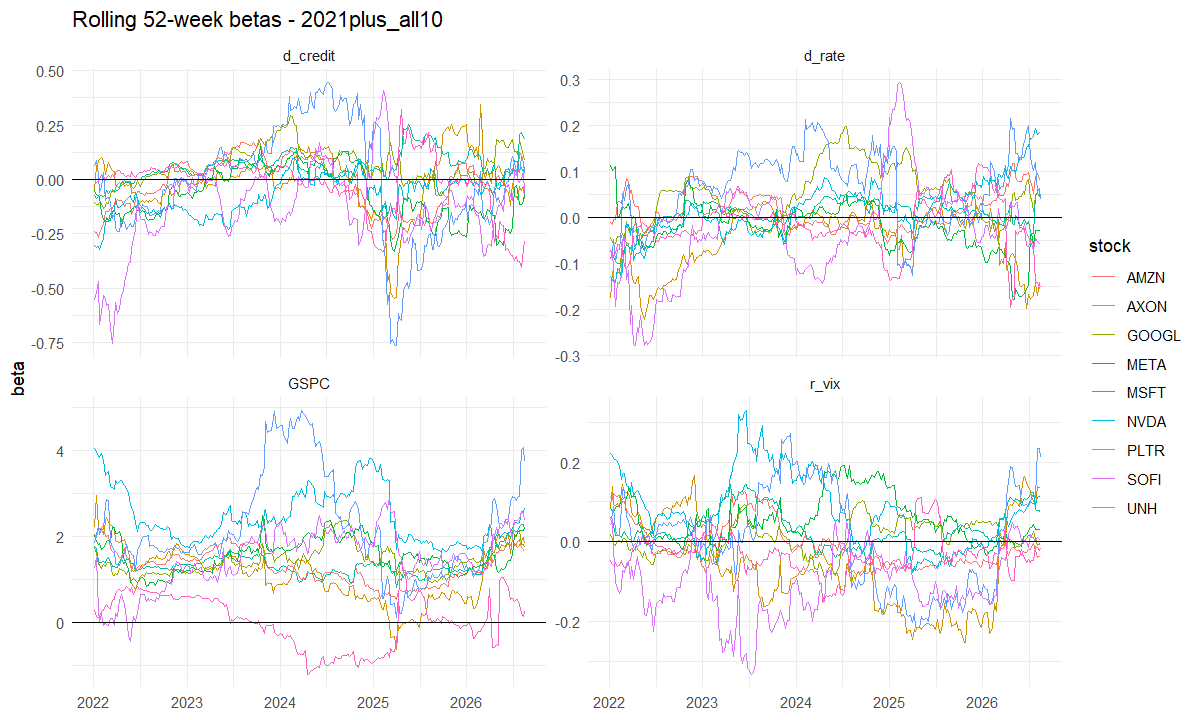

Source data for this figure (header and first rows):
week, stock, factor, beta
2022-01-03, AMZN, d_rate, -0.01179
2022-01-03, AMZN, d_credit, -0.2389
2022-01-03, AMZN, r_vix, 0.1115
2022-01-03, AMZN, GSPC, 2.03
2022-01-10, AMZN, d_rate, -0.01612
2022-01-10, AMZN, d_credit, -0.2444
2022-01-10, AMZN, r_vix, 0.1066
2022-01-10, AMZN, GSPC, 1.963
2022-01-17, AMZN, d_rate, -0.004195
2022-01-17, AMZN, d_credit, -0.2664
2022-01-17, AMZN, r_vix, 0.1212
2022-01-17, AMZN, GSPC, 2.166
2022-01-24, AMZN, d_rate, -0.004363
2022-01-24, AMZN, d_credit, -0.2507
2022-01-24, AMZN, r_vix, 0.1153
2022-01-24, AMZN, GSPC, 2.161
2022-01-31, AMZN, d_rate, 0.03295
2022-01-31, AMZN, d_credit, -0.2248
2022-01-31, AMZN, r_vix, 0.1141
2022-01-31, AMZN, GSPC, 2.208
2022-02-07, AMZN, d_rate, 0.03445
2022-02-07, AMZN, d_credit, -0.2049
2022-02-07, AMZN, r_vix, 0.1162
2022-02-07, AMZN, GSPC, 2.222
2022-02-14, AMZN, d_rate, 0.0303
2022-02-14, AMZN, d_credit, -0.1487
2022-02-14, AMZN, r_vix, 0.09254
2022-02-14, AMZN, GSPC, 1.98
2022-02-21, AMZN, d_rate, 0.04309
2022-02-21, AMZN, d_credit, -0.1483
2022-02-21, AMZN, r_vix, 0.1005
2022-02-21, AMZN, GSPC, 1.997
2022-02-28, AMZN, d_rate, 0.06086
2022-02-28, AMZN, d_credit, -0.1479
2022-02-28, AMZN, r_vix, 0.1006
2022-02-28, AMZN, GSPC, 2.011
2022-03-07, AMZN, d_rate, 0.08392
2022-03-07, AMZN, d_credit, -0.1353
2022-03-07, AMZN, r_vix, 0.07917
2022-03-07, AMZN, GSPC, 1.742
2022-03-14, AMZN, d_rate, 0.07894
2022-03-14, AMZN, d_credit, -0.1346
2022-03-14, AMZN, r_vix, 0.07204
2022-03-14, AMZN, GSPC, 1.651
2022-03-21, AMZN, d_rate, 0.05372
2022-03-21, AMZN, d_credit, -0.1107
2022-03-21, AMZN, r_vix, 0.06264
2022-03-21, AMZN, GSPC, 1.618
2022-03-28, AMZN, d_rate, 0.05769
2022-03-28, AMZN, d_credit, -0.1005
2022-03-28, AMZN, r_vix, 0.06443
2022-03-28, AMZN, GSPC, 1.634
2022-04-04, AMZN, d_rate, 0.03013
2022-04-04, AMZN, d_credit, -0.08998
2022-04-04, AMZN, r_vix, 0.05191
2022-04-04, AMZN, GSPC, 1.591
2022-04-11, AMZN, d_rate, 0.02458
2022-04-11, AMZN, d_credit, -0.09531
2022-04-11, AMZN, r_vix, 0.04284
2022-04-11, AMZN, GSPC, 1.505
... 8,652 more rows
